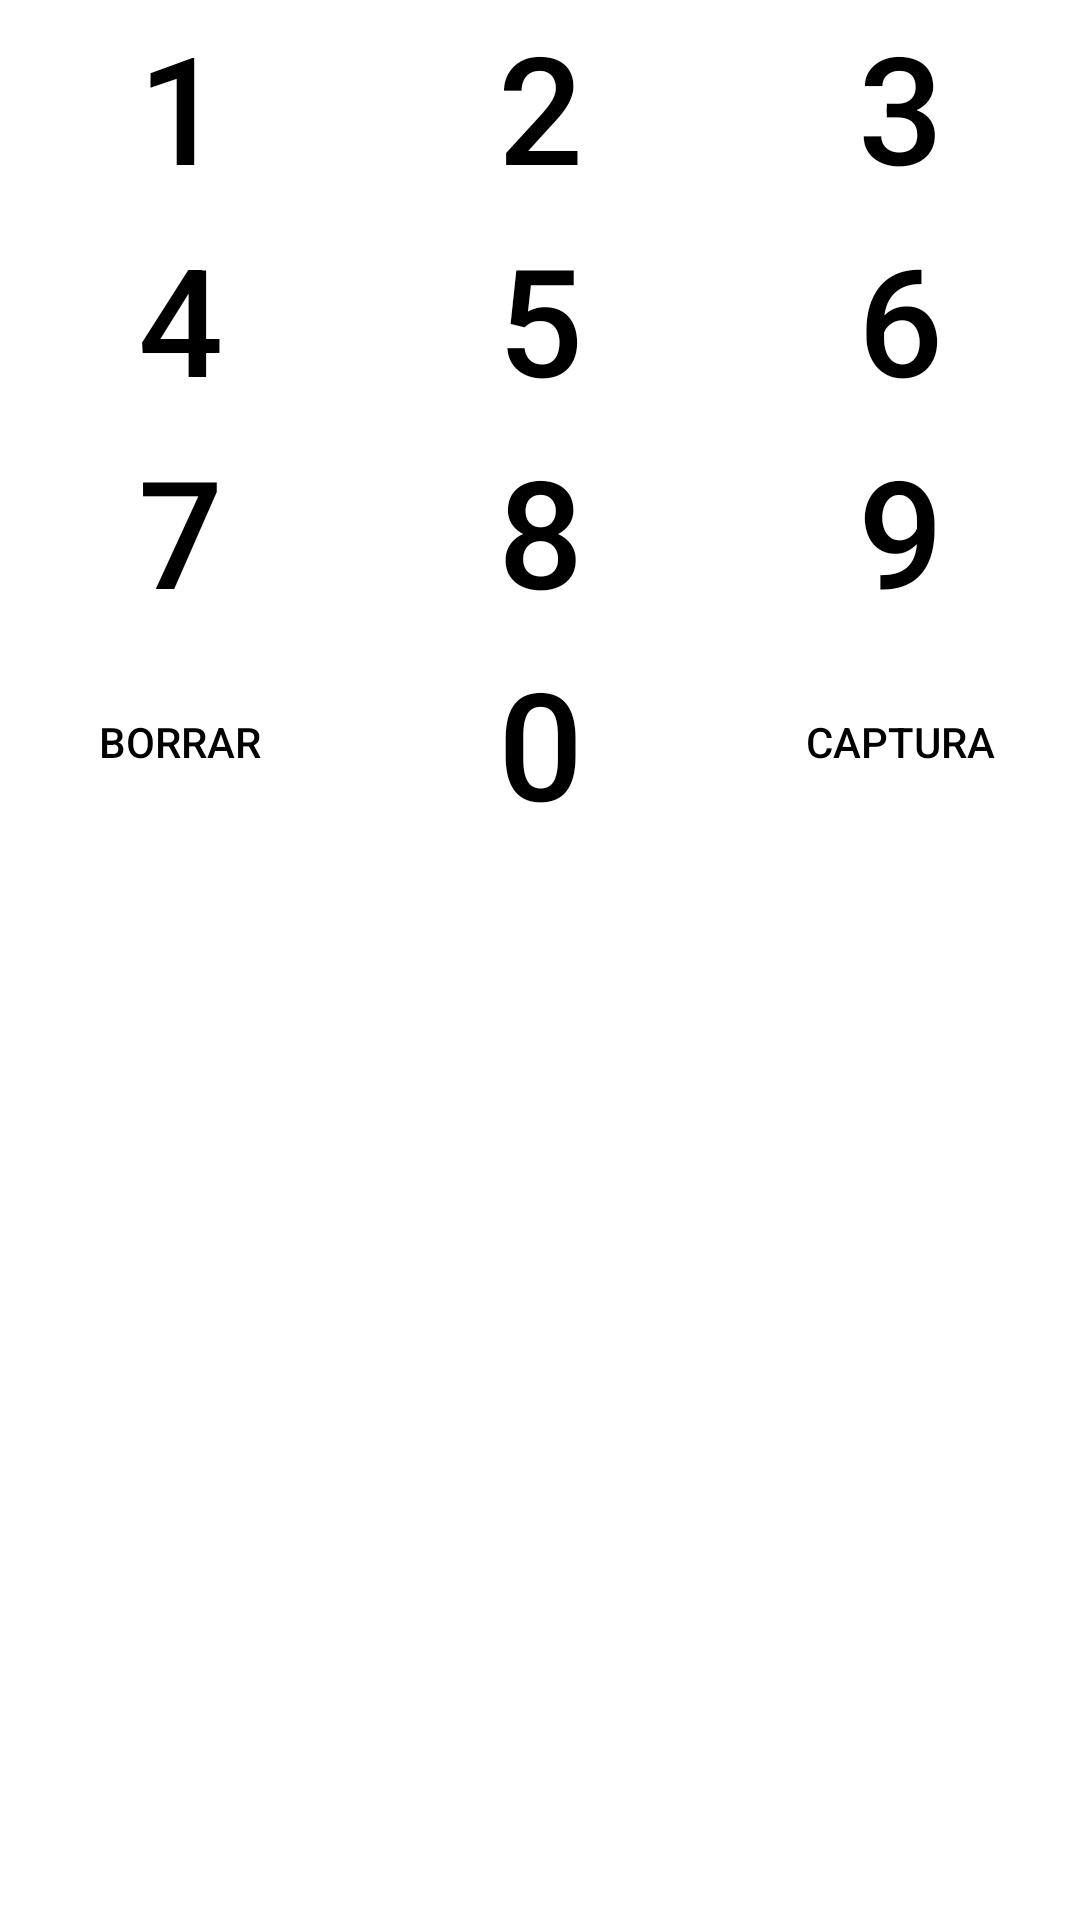

Reconstruct the res/layout file that produces this screen, plus the resources it refers to.
<!-- AndroidManifest.xml: application theme AppTheme -->
<!-- res/layout/teclado.xml -->
<?xml version="1.0" encoding="utf-8"?>
<RelativeLayout xmlns:android="http://schemas.android.com/apk/res/android"
    android:layout_width="wrap_content"
    android:layout_height="wrap_content"
    android:gravity="top" >

    <TableLayout
         android:id="@+id/tl_teclado"
        android:layout_width="match_parent"
        android:layout_height="wrap_content"
        android:layout_alignParentTop="true" >

        <TableRow
            android:layout_width="wrap_content"
            android:layout_height="wrap_content" >

            <Button
                android:id="@+id/teclado_b_1"
                android:layout_width="0dp"
                android:layout_height="wrap_content"
                android:layout_weight=".3333"
                android:onClick="clickTeclado"
                style="@style/AppTheme.RoundedCornerMaterialButton.Keyboard"
                android:tag="1"
                android:text="1"
                android:textSize="50dp" />

            <Button
                android:id="@+id/teclado_b_2"
                android:layout_width="0dp"
                android:layout_height="match_parent"
                android:layout_weight=".3333"
                android:onClick="clickTeclado"
                style="@style/AppTheme.RoundedCornerMaterialButton.Keyboard"
                android:tag="2"
                android:text="2"
                android:textSize="50sp" />

            <Button
                android:id="@+id/teclado_b_3"
                android:layout_width="0dp"
                android:layout_height="wrap_content"
                android:layout_weight=".3333"
                android:onClick="clickTeclado"
                style="@style/AppTheme.RoundedCornerMaterialButton.Keyboard"
                android:tag="3"
                android:text="3"
                android:textSize="50sp" />

        </TableRow>

        <TableRow
            android:layout_width="wrap_content"
            android:layout_height="wrap_content" >

            <Button
                android:id="@+id/teclado_b_4"
                android:layout_width="0dp"
                android:layout_height="wrap_content"
                android:layout_weight=".3333"
                android:onClick="clickTeclado"
                style="@style/AppTheme.RoundedCornerMaterialButton.Keyboard"
                android:tag="4"
                android:text="4"
                android:textSize="50sp" />

            <Button
                android:id="@+id/teclado_b_5"
                android:layout_width="0dp"
                android:layout_height="wrap_content"
                android:layout_weight=".3333"
                android:onClick="clickTeclado"
                style="@style/AppTheme.RoundedCornerMaterialButton.Keyboard"
                android:tag="5"
                android:text="5"
                android:textSize="50sp" />

            <Button
                android:id="@+id/teclado_b_6"
                android:layout_width="0dp"
                android:layout_height="wrap_content"
                android:layout_weight=".3333"
                android:onClick="clickTeclado"
                style="@style/AppTheme.RoundedCornerMaterialButton.Keyboard"
                android:tag="6"
                android:text="6"
                android:textSize="50sp" />

        </TableRow>

        <TableRow
            android:layout_width="wrap_content"
            android:layout_height="wrap_content" >

            <Button
                android:id="@+id/teclado_b_7"
                android:layout_width="0dp"
                android:layout_height="wrap_content"
                android:layout_weight=".3333"
                android:onClick="clickTeclado"
                style="@style/AppTheme.RoundedCornerMaterialButton.Keyboard"
                android:tag="7"
                android:text="7"
                android:textSize="50sp" />

            <Button
                android:id="@+id/teclado_b_8"
                android:layout_width="0dp"
                android:layout_height="wrap_content"
                android:layout_weight=".3333"
                android:onClick="clickTeclado"
                style="@style/AppTheme.RoundedCornerMaterialButton.Keyboard"
                android:tag="8"
                android:text="8"
                android:textSize="50sp" />

            <Button
                android:id="@+id/teclado_b_9"
                android:layout_width="0dp"
                android:layout_height="wrap_content"
                android:layout_weight=".3333"
                android:onClick="clickTeclado"
                style="@style/AppTheme.RoundedCornerMaterialButton.Keyboard"
                android:tag="9"
                android:text="9"
                android:textSize="50sp" />

        </TableRow>

        <TableRow
            android:layout_width="wrap_content"
            android:layout_height="wrap_content" >

            <Button
                android:id="@+id/teclado_b_borrar"
                android:layout_width="0dp"
                android:layout_height="match_parent"
                android:layout_weight=".3333"
                android:onClick="clickTeclado"
                style="@style/AppTheme.RoundedCornerMaterialButton.Keyboard"
                android:tag="-1"
                android:text="Borrar" />

            <Button
                android:id="@+id/teclado_b_0"
                android:layout_width="0dp"
                android:layout_height="wrap_content"
                android:layout_weight=".3333"
                android:onClick="clickTeclado"
                style="@style/AppTheme.RoundedCornerMaterialButton.Keyboard"
                android:tag="0"
                android:text="0"
                android:textSize="50sp" />

            <Button
                android:id="@+id/pcl_b_capturar"
                android:layout_width="0dp"
                android:layout_height="match_parent"
                android:layout_weight=".3333"
                android:onClick="capturaLectura"
                style="@style/AppTheme.RoundedCornerMaterialButton.Keyboard"
                android:text="@string/str_captura" />

        </TableRow>
    </TableLayout>

</RelativeLayout>
<!-- resources referenced by this layout -->
<resources>
  <string name="str_captura">Captura</string>
  <style name="AppTheme.RoundedCornerMaterialButton.Keyboard" parent="Widget.AppCompat.Button.Colored">
          <item name="android:background">@drawable/rounded_shape_normal</item>
          <item name="android:layout_margin">2dp</item>
      </style>
  <style name="AppTheme" parent="AppBaseTheme">
          
      </style>
  <!-- drawable rounded_shape_normal (drawable) -->
  <shape
      xmlns:android="http://schemas.android.com/apk/res/android"
      android:shape="rectangle"   >
  
      <solid
          android:color="@color/LightBlue" >
      </solid>
  
      <corners
          android:radius="15dp"   >
      </corners>
  
  </shape>
  <style name="AppBaseTheme" parent="android:Theme.Light">
          
      </style>
</resources>
